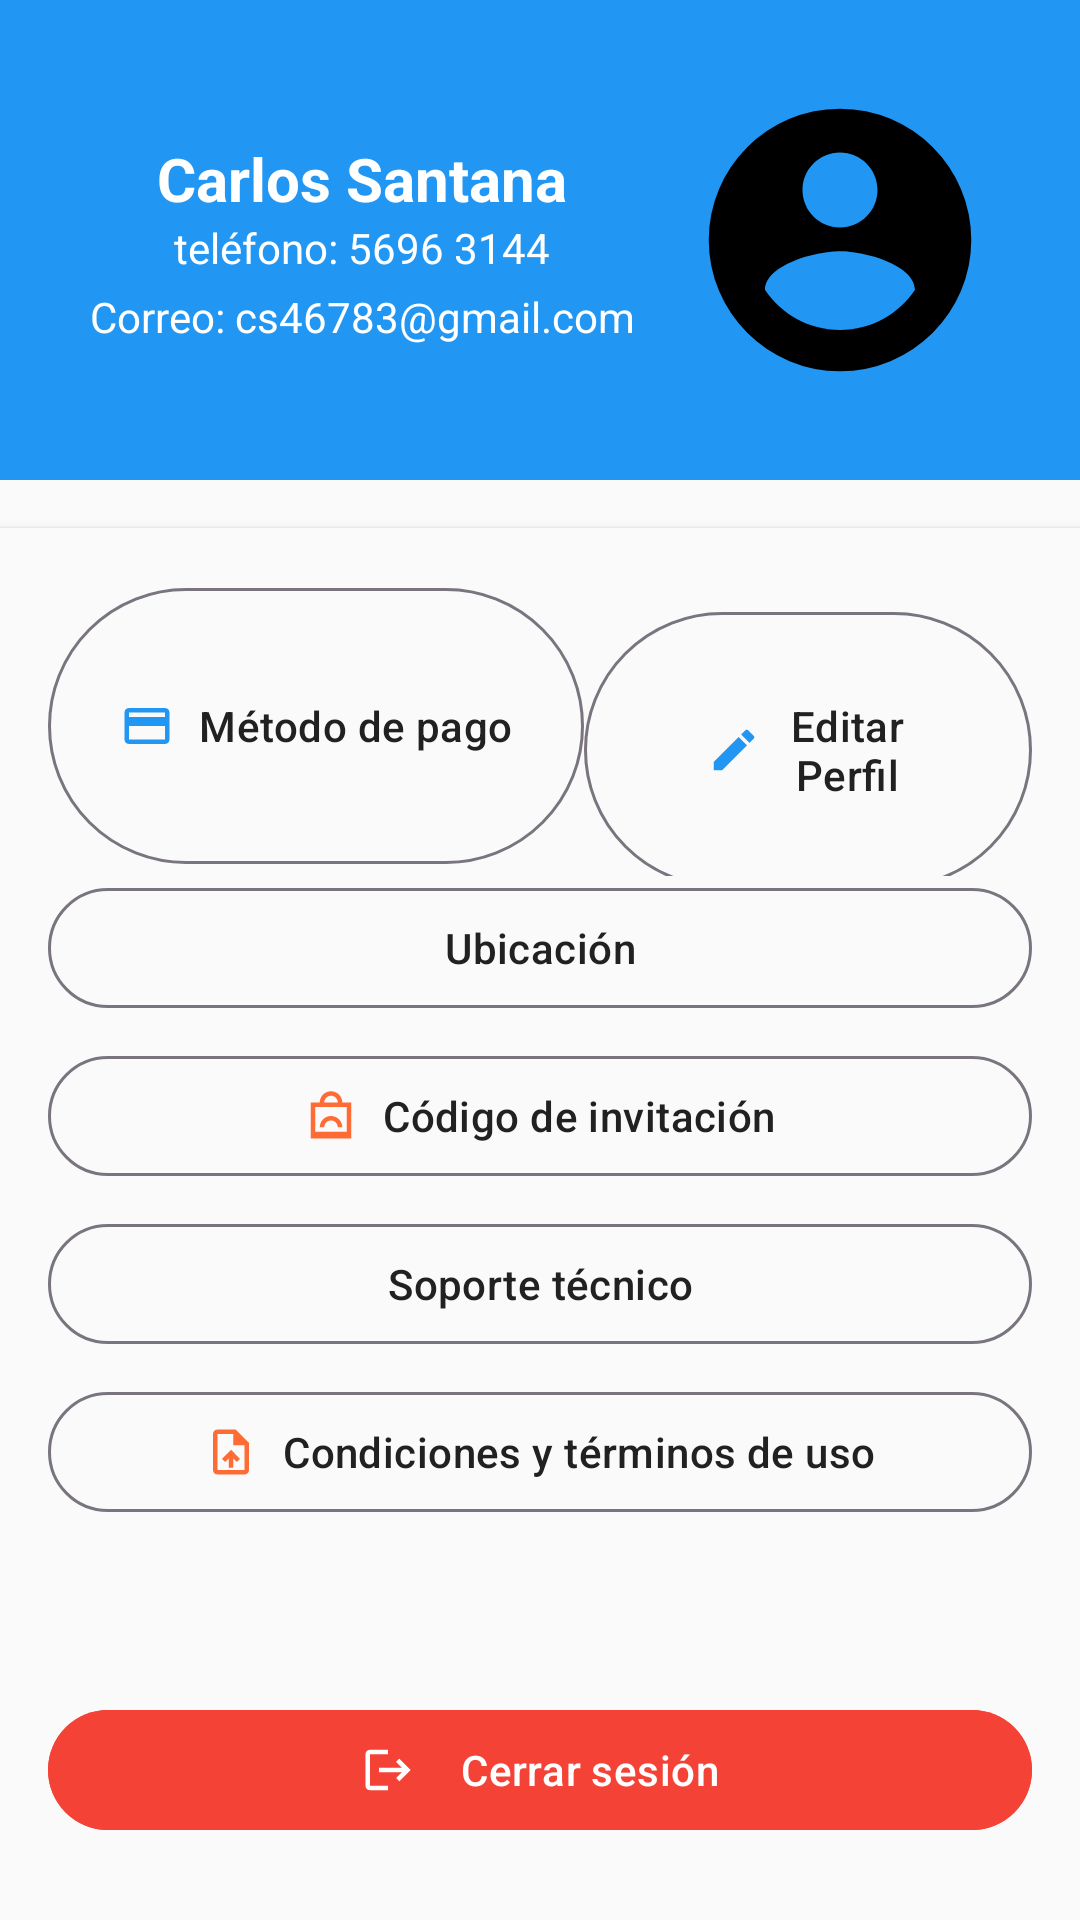

Reconstruct the res/layout file that produces this screen, plus the resources it refers to.
<!-- AndroidManifest.xml: application theme Theme.SivarEats -->
<!-- res/layout/fragment_profile.xml -->
<?xml version="1.0" encoding="utf-8"?>
<ScrollView xmlns:android="http://schemas.android.com/apk/res/android"
    xmlns:app="http://schemas.android.com/apk/res-auto"
    android:layout_width="match_parent"
    android:layout_height="match_parent"
    android:background="@color/background">

    <LinearLayout
        android:layout_width="match_parent"
        android:layout_height="wrap_content"
        android:orientation="vertical">

        
        <LinearLayout
            android:layout_width="match_parent"
            android:layout_height="match_parent"
            android:background="@color/info"
            android:elevation="0dp"
            android:gravity="fill_horizontal"
            android:orientation="horizontal"
            android:padding="30dp">

            

            
            <LinearLayout
                android:layout_width="wrap_content"
                android:layout_height="wrap_content"
                android:layout_gravity="center_horizontal"
                android:layout_marginTop="8dp"
                android:gravity="center_horizontal"
                android:orientation="vertical">

                <TextView
                    android:layout_width="wrap_content"
                    android:layout_height="wrap_content"
                    android:layout_gravity="center_horizontal"
                    android:layout_marginTop="16dp"
                    android:text="Carlos Santana"
                    android:textColor="@color/text_on_secondary"
                    android:textSize="20sp"
                    android:textStyle="bold" />

                <TextView
                    android:layout_width="wrap_content"
                    android:layout_height="wrap_content"
                    android:text="teléfono: 5696 3144"
                    android:textColor="@color/text_on_secondary"
                    android:textSize="14sp" />

                <TextView
                    android:layout_width="wrap_content"
                    android:layout_height="wrap_content"
                    android:layout_marginTop="4dp"
                    android:text="Correo: cs46783@gmail.com"
                    android:textColor="@color/text_on_secondary"
                    android:textSize="14sp" />

            </LinearLayout>

            <Space
                android:layout_width="wrap_content"
                android:layout_height="wrap_content"
                android:layout_weight="1" />

            <ImageView
                android:id="@+id/imgPerfil"
                android:layout_width="100dp"
                android:layout_height="100dp"
                android:layout_gravity="right"
                android:background="@drawable/circle_background"
                android:contentDescription="Foto de perfil"
                android:scaleType="fitCenter"
                android:src="@drawable/ic_profile" />

            

        </LinearLayout>

        
        <LinearLayout
            android:layout_width="match_parent"
            android:layout_height="match_parent"
            android:layout_marginTop="16dp"
            android:background="@color/background"
            android:elevation="2dp"
            android:orientation="vertical"
            android:padding="16dp">

            
            <LinearLayout
                android:layout_width="match_parent"
                android:layout_height="300px"
                android:orientation="horizontal">

                <com.google.android.material.button.MaterialButton
                    android:id="@+id/btnMetodoPago"
                    style="@style/Widget.Material3.Button.OutlinedButton"
                    android:layout_width="wrap_content"
                    android:layout_height="300px"
                    android:layout_marginBottom="20dp"
                    android:text="Método de pago"
                    android:textColor="@color/text_primary"
                    app:icon="@drawable/ic_payment"
                    app:iconGravity="textStart"
                    app:iconPadding="8dp"
                    app:iconTint="@color/info" />

                <com.google.android.material.button.MaterialButton
                    android:id="@+id/btnEditarPerfil"
                    style="@style/Widget.Material3.Button.OutlinedButton"
                    android:layout_width="match_parent"
                    android:layout_height="300px"
                    android:layout_marginBottom="20dp"
                    android:text="Editar Perfil"
                    android:textColor="@color/text_primary"
                    app:icon="@drawable/ic_edit"
                    app:iconGravity="textStart"
                    app:iconPadding="8dp"
                    app:iconTint="@color/info" />
            </LinearLayout>

            
            <com.google.android.material.button.MaterialButton
                android:id="@+id/btnUbicacion"
                style="@style/Widget.Material3.Button.OutlinedButton"
                android:layout_width="match_parent"
                android:layout_height="wrap_content"
                android:layout_marginBottom="8dp"
                android:text="Ubicación"
                android:textColor="@color/text_primary"
                app:icon="@drawable/ic_location"
                app:iconGravity="textStart"
                app:iconPadding="8dp" />

            <com.google.android.material.button.MaterialButton
                android:id="@+id/btnCodigoInvitacion"
                style="@style/Widget.Material3.Button.OutlinedButton"
                android:layout_width="match_parent"
                android:layout_height="wrap_content"
                android:layout_marginBottom="8dp"
                android:text="Código de invitación"
                android:textColor="@color/text_primary"
                app:icon="@drawable/ic_invite"
                app:iconGravity="textStart"
                app:iconPadding="8dp" />

            
            <com.google.android.material.button.MaterialButton
                android:id="@+id/btnSoporte"
                style="@style/Widget.Material3.Button.OutlinedButton"
                android:layout_width="match_parent"
                android:layout_height="wrap_content"
                android:layout_marginBottom="8dp"
                android:text="Soporte técnico"
                android:textColor="@color/text_primary"
                app:icon="@drawable/ic_support"
                app:iconGravity="textStart"
                app:iconPadding="8dp" />

            <com.google.android.material.button.MaterialButton
                android:id="@+id/btnTerminos"
                style="@style/Widget.Material3.Button.OutlinedButton"
                android:layout_width="match_parent"
                android:layout_height="wrap_content"
                android:layout_marginBottom="8dp"
                android:text="Condiciones y términos de uso"
                android:textColor="@color/text_primary"
                app:icon="@drawable/ic_terms"
                app:iconGravity="textStart"
                app:iconPadding="8dp" />

            

            <com.google.android.material.button.MaterialButton
                android:id="@+id/btnCerrarSesion"
                style="@style/Widget.Material3.Button"
                android:layout_width="match_parent"
                android:layout_height="wrap_content"
                android:layout_marginTop="50dp"
                android:backgroundTint="@color/error"
                android:text="Cerrar sesión"
                android:textColor="@android:color/white"
                app:icon="@drawable/ic_logout"
                app:iconGravity="textStart"
                app:iconPadding="15dp"
                app:iconTint="@android:color/white" />

        </LinearLayout>

    </LinearLayout>
</ScrollView>
<!-- resources referenced by this layout -->
<resources>
  <color name="background">#FAFAFA</color>
  <color name="error">#F44336</color>
  <color name="info">#2196F3</color>
  <color name="text_on_secondary">#FFFFFF</color>
  <color name="text_primary">#212121</color>
  <style name="Theme.SivarEats" parent="Base.Theme.SivarEats" />
  <color name="primary">#FF6B35</color>
  <color name="text_on_primary">#FFFFFF</color>
  <color name="secondary">#2E7D32</color>
  <color name="surface">#FFFFFF</color>
  <color name="on_surface">#212121</color>
  <style name="TextAppearance.SivarEats.Headline.Large" parent="TextAppearance.Material3.HeadlineLarge">
          <item name="android:textSize">32sp</item>
          <item name="android:letterSpacing">-0.02</item>
          <item name="android:lineHeight">40sp</item>
      </style>
  <style name="TextAppearance.SivarEats.Headline.Medium" parent="TextAppearance.Material3.HeadlineMedium">
          <item name="android:textSize">28sp</item>
          <item name="android:letterSpacing">-0.01</item>
          <item name="android:lineHeight">36sp</item>
      </style>
  <style name="TextAppearance.SivarEats.Headline.Small" parent="TextAppearance.Material3.HeadlineSmall">
          <item name="android:textSize">24sp</item>
          <item name="android:letterSpacing">0</item>
          <item name="android:lineHeight">32sp</item>
      </style>
  <style name="TextAppearance.SivarEats.Title.Large" parent="TextAppearance.Material3.TitleLarge">
          <item name="android:textSize">22sp</item>
          <item name="android:letterSpacing">0</item>
          <item name="android:lineHeight">28sp</item>
      </style>
  <style name="TextAppearance.SivarEats.Title.Medium" parent="TextAppearance.Material3.TitleMedium">
          <item name="android:textSize">16sp</item>
          <item name="android:letterSpacing">0.01</item>
          <item name="android:lineHeight">24sp</item>
      </style>
  <style name="TextAppearance.SivarEats.Title.Small" parent="TextAppearance.Material3.TitleSmall">
          <item name="android:textSize">14sp</item>
          <item name="android:letterSpacing">0.01</item>
          <item name="android:lineHeight">20sp</item>
      </style>
  <style name="TextAppearance.SivarEats.Body.Large" parent="TextAppearance.Material3.BodyLarge">
          <item name="android:textSize">16sp</item>
          <item name="android:letterSpacing">0.03</item>
          <item name="android:lineHeight">24sp</item>
      </style>
  <style name="TextAppearance.SivarEats.Body.Medium" parent="TextAppearance.Material3.BodyMedium">
          <item name="android:textSize">14sp</item>
          <item name="android:letterSpacing">0.03</item>
          <item name="android:lineHeight">20sp</item>
      </style>
  <style name="TextAppearance.SivarEats.Body.Small" parent="TextAppearance.Material3.BodySmall">
          <item name="android:textSize">12sp</item>
          <item name="android:letterSpacing">0.03</item>
          <item name="android:lineHeight">16sp</item>
      </style>
  <style name="TextAppearance.SivarEats.Label.Large" parent="TextAppearance.Material3.LabelLarge">
          <item name="android:textSize">14sp</item>
          <item name="android:letterSpacing">0.01</item>
          <item name="android:lineHeight">20sp</item>
      </style>
  <style name="TextAppearance.SivarEats.Label.Medium" parent="TextAppearance.Material3.LabelMedium">
          <item name="android:textSize">12sp</item>
          <item name="android:letterSpacing">0.02</item>
          <item name="android:lineHeight">16sp</item>
      </style>
  <style name="TextAppearance.SivarEats.Label.Small" parent="TextAppearance.Material3.LabelSmall">
          <item name="android:textSize">11sp</item>
          <item name="android:letterSpacing">0.03</item>
          <item name="android:lineHeight">16sp</item>
      </style>
</resources>
